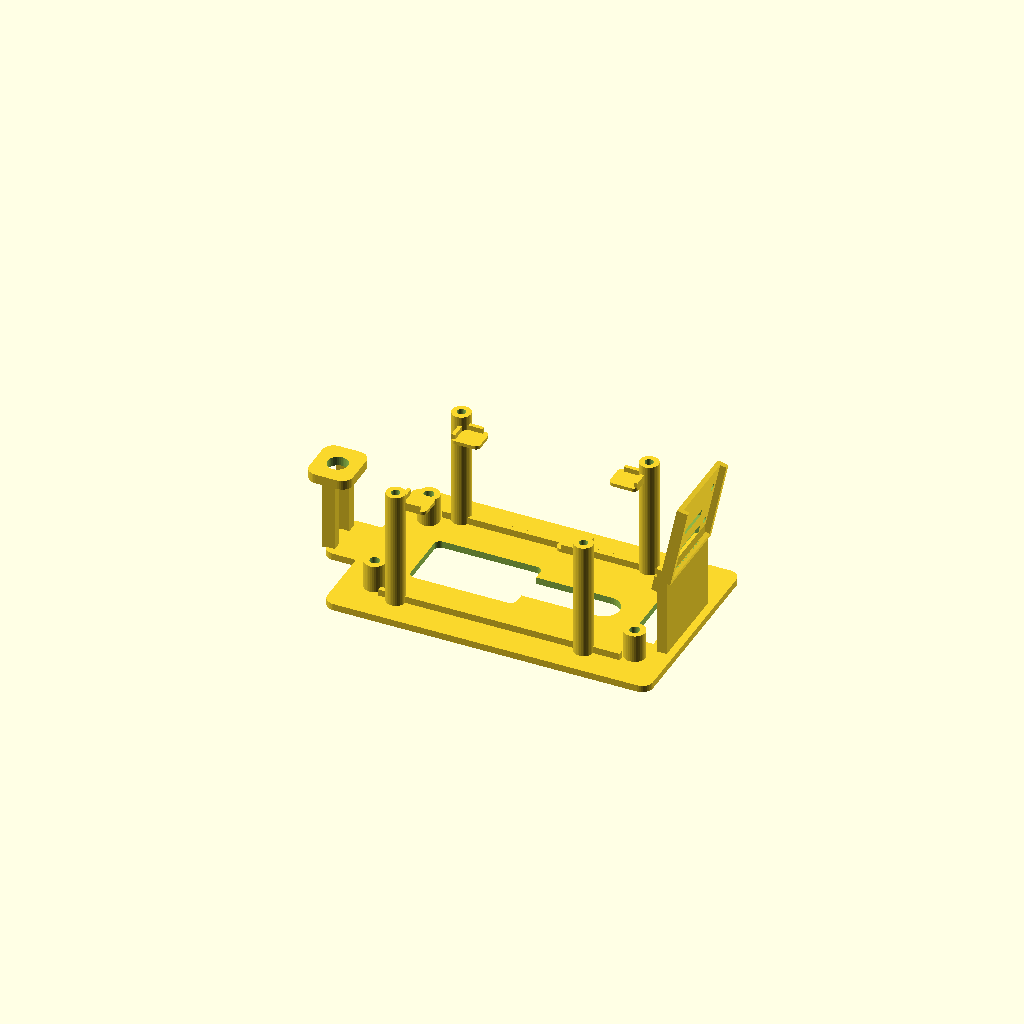
Cell 1: rendered with the file's own defaults.
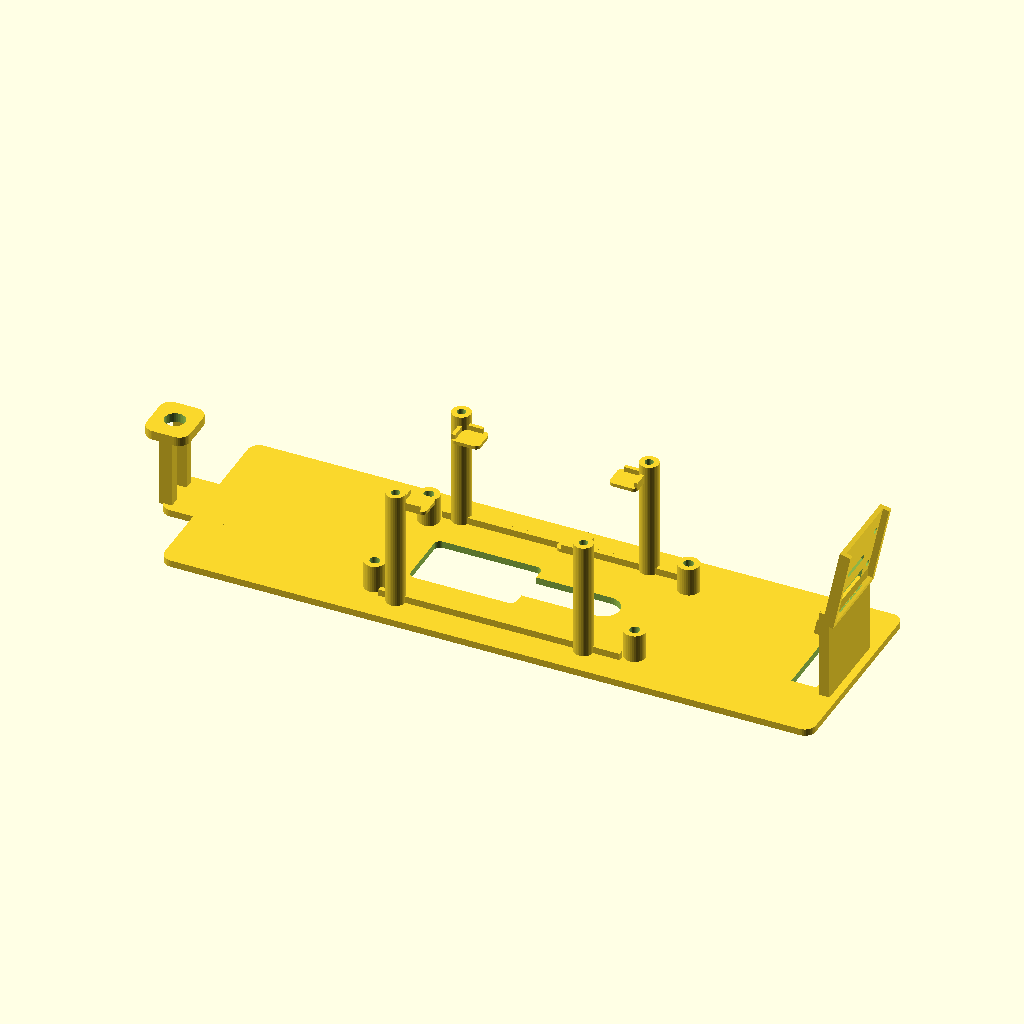
Cell 2: plate_len = 208 (everything else at default).
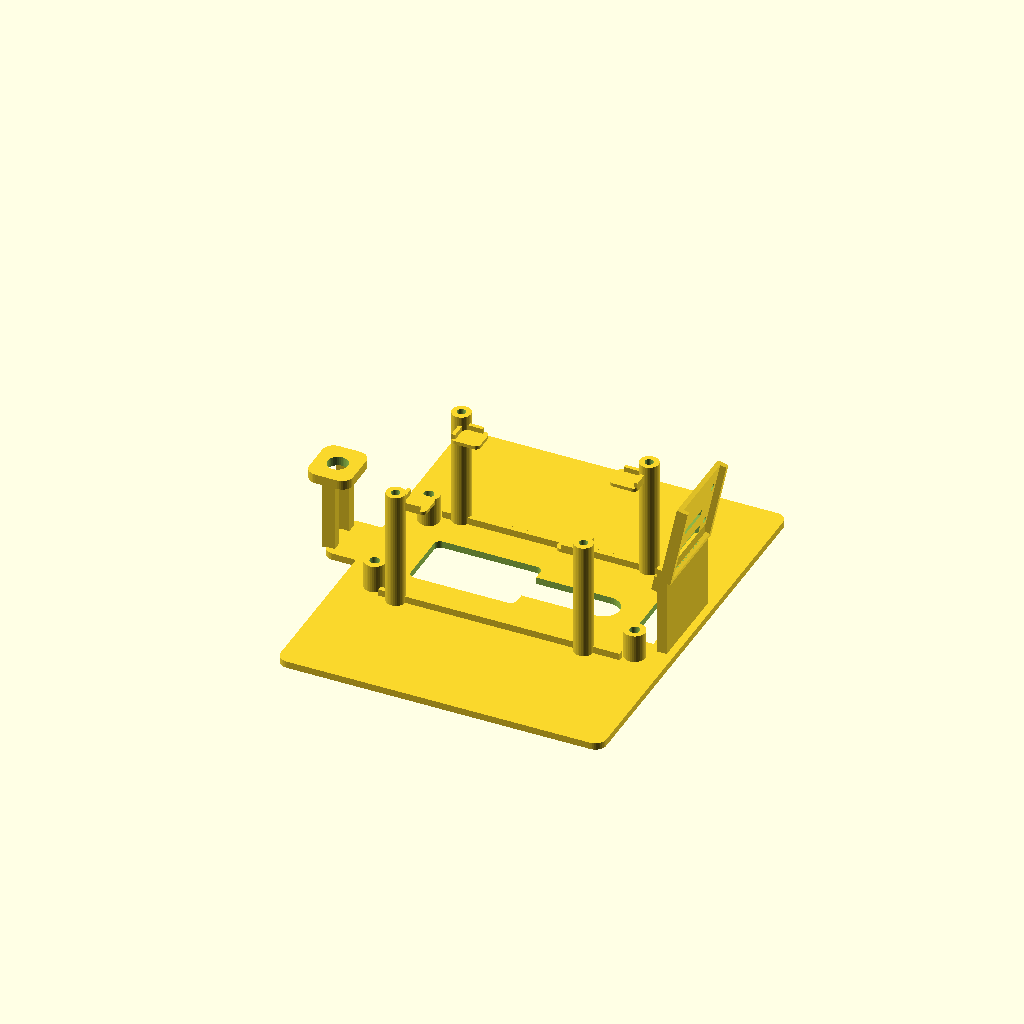
Cell 3 — plate_w set to 128, the other parameters unchanged.
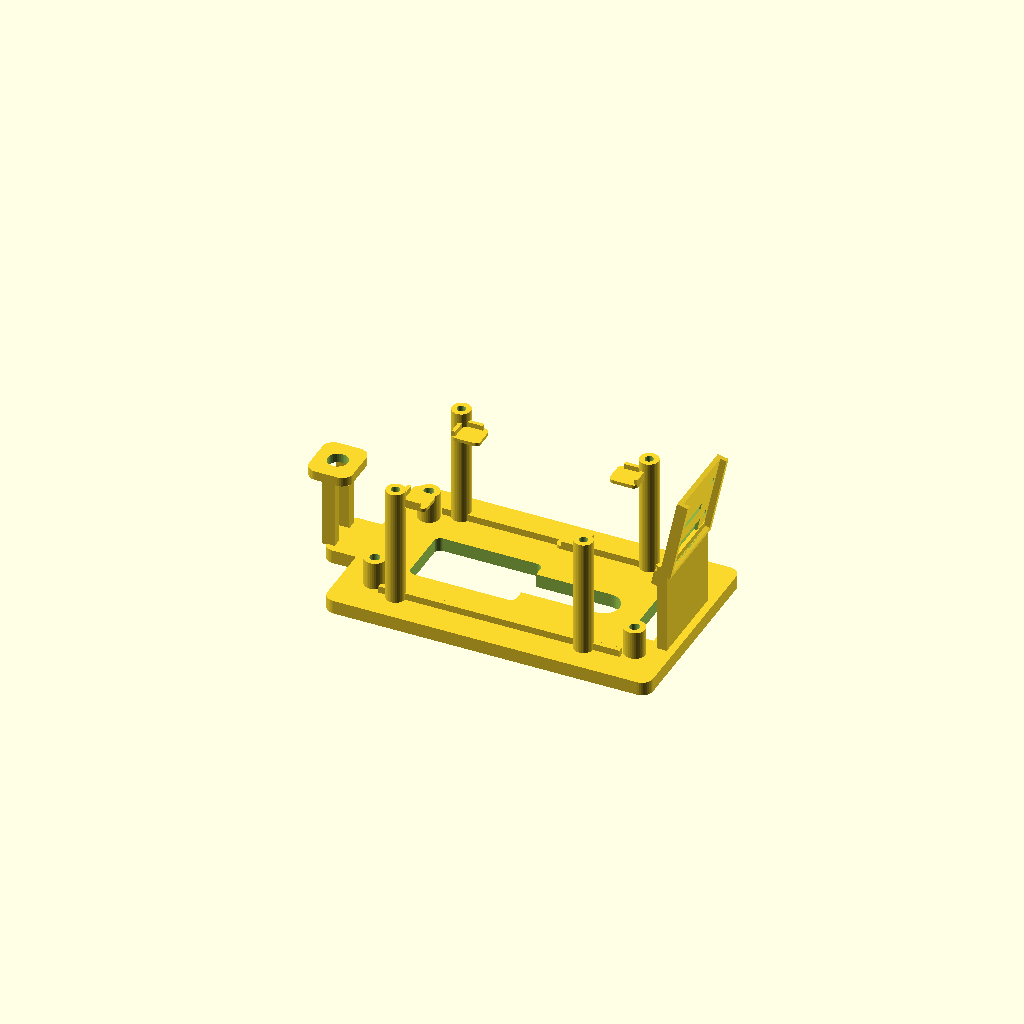
Cell 4 — plate_t set to 4.4, the other parameters unchanged.
One fixed orthographic camera (rotation 55°, 0°, 25°; colour scheme Cornfield) for every cell.
The OpenSCAD source (hardware/vision_mounts/q8bot_cm5_nano_b_power_module_mount.scad):
/*
  Q8bot CM5-NANO-B + dual-18650 UPS/charger board task-module mount

  This is a stacked backpack module:
  - lower layer: 89 x 41 mm UPS/charger board, component side from the reference
    photo facing down toward Q8bot, based on the user's reference photo marked
    89 mm outer length, 41 mm outer width, 83 x 37 mm hole spacing
  - middle clearance: two 18650 cells mounted on the board back side, facing up
  - upper layer: Waveshare CM5-NANO-B carrier + Raspberry Pi CM5 above the
    batteries, held by a shallow tray and screw-down clamp bars because the
    NANO-B carrier does not provide mounting holes

  Orientation: X is robot length, Y is robot width, Z is height. The camera
  holder is at +X/front, following the Pi Zero mount style.

  Print orientation: base plate flat on bed.
  Suggested material: PETG or tough PLA.
*/

$fn = 36;
eps = 0.12;

// -------------------- User parameters --------------------
plate_len = 104;
plate_w = 64;
plate_t = 2.2;
corner_r = 3.5;

// Keep a flat underside for double-sided tape. These access windows are only
// for USB/ribbon routing and can be tuned after checking the real robot.
xiao_usb_window_x = -18;
xiao_usb_window_y = 0;
xiao_usb_window_len = 34;
xiao_usb_window_w = 20;

usb_route_slot_x = 11;
usb_route_slot_y = 0;
usb_route_slot_len = 34;
usb_route_slot_w = 10;

// Two 18650 cells sit on the back side of the UPS board, facing upward toward
// the compute module. Keep enough air above the power board so the cells and
// clips clear the upper tray.
cell_d = 18.6;
cell_len = 67.5;
cell_spacing_y = 20.0;
cell_clearance = 1.2;
cell_offset_x = 0;
cell_offset_y = 0;

// Lower UPS/charger board from reference image. The reference-photo side faces
// down, so this bottom clearance is for the USB-C, inductors, capacitors, and
// other components visible in the photo.
ups_len = 89;
ups_w = 41;
ups_hole_x = 83;
ups_hole_y = 37;
ups_hole_d = 3.2;       // M3 clearance
ups_component_clearance = 9.0;
ups_standoff_h = ups_component_clearance;
ups_standoff_od = 6.8;
ups_offset_x = 0;
ups_offset_y = 0;
ups_edge_rail_h = 2.2;
ups_edge_rail_t = 1.6;
ups_board_t = 1.6;
cell_top_clearance = 3.0;

// Waveshare CM5-NANO-B carrier. The board is clamped by printed bars instead
// of board holes. Dimensions from Waveshare: 56 x 41 mm.
cm5_len = 56;
cm5_w = 41;
cm5_tray_clearance = 0.5;
cm5_tray_lip_h = 1.6;
cm5_tray_lip_t = 1.2;
cm5_layer_h = ups_standoff_h + ups_board_t + cell_d + cell_clearance + cell_top_clearance;
cm5_offset_x = -3;      // keep the smaller compute module near center without post clash
cm5_offset_y = 0;
cm5_board_t = 1.6;

// Four outside posts are used with M2.5 screws and small washers/printed tabs
// to clamp the board corners. This avoids walls or fixed bars along the NANO-B
// edges, where connectors are located.
cm5_post_x_spacing = cm5_len + 4;
cm5_post_y_spacing = cm5_w + 4;
cm5_post_screw_d = 2.75;   // M2.5 clearance
cm5_post_od = 6.0;

// Front camera module holder, default for Raspberry Pi Camera Module 3.
cam_board_w = 25;
cam_board_h = 24;
cam_pocket_depth = 2.0;
cam_wall = 1.5;
cam_tilt_deg = 12;
cam_mast_h = 24;
cam_mast_x = plate_len / 2 - 4;
cam_screw_x = 21;
cam_screw_y = 12.5;
cam_screw_d = 2.2;      // clearance for M2
cam_web_w = 4.0;

ribbon_slot_x = cam_mast_x - 8;
ribbon_slot_w = 22;
ribbon_slot_l = 8;
ribbon_channel_h = 20;

// Rear antenna tab, vertical like the latest Pi Zero mount direction.
antenna_enabled = true;
antenna_tab_w = 16;
antenna_tab_len = 14;
antenna_tab_t = 3.0;
antenna_tab_raise = 24.0;
antenna_base_len = 30.0;
antenna_base_w = 18.0;
antenna_post_w = 3.2;
antenna_post_t = 4.2;
antenna_hole_d = 6.5;
antenna_x = -plate_len / 2 - 10;
antenna_y = 0;
antenna_post_y_spacing = 10.0;

// -------------------- Helpers --------------------
module rounded_box(size, r) {
  x = size[0];
  y = size[1];
  z = size[2];
  hull() {
    for (sx = [-1, 1], sy = [-1, 1]) {
      translate([sx * (x / 2 - r), sy * (y / 2 - r), 0])
        cylinder(h = z, r = r, center = true);
    }
  }
}

module slot(len, w, h) {
  hull() {
    translate([-len / 2 + w / 2, 0, 0])
      cylinder(h = h, r = w / 2, center = true);
    translate([ len / 2 - w / 2, 0, 0])
      cylinder(h = h, r = w / 2, center = true);
  }
}

module base_plate() {
  difference() {
    union() {
      rounded_box([plate_len, plate_w, plate_t], corner_r);

      if (antenna_enabled) {
        translate([antenna_x + antenna_base_len / 2 - 1,
                   antenna_y,
                   0])
          rounded_box([antenna_base_len, antenna_base_w, plate_t], corner_r);

        for (y = [-antenna_post_y_spacing / 2, antenna_post_y_spacing / 2]) {
          translate([antenna_x, y, plate_t / 2 + antenna_tab_raise / 2 - eps])
            cube([antenna_post_t, antenna_post_w, antenna_tab_raise + 3 * eps], center = true);
        }

        translate([antenna_x, antenna_y, plate_t / 2 + antenna_tab_raise])
          rounded_box([antenna_tab_len, antenna_tab_w, antenna_tab_t], corner_r);
      }
    }

    translate([xiao_usb_window_x, xiao_usb_window_y, 0])
      rounded_box([xiao_usb_window_len, xiao_usb_window_w, plate_t + 0.5], 2);

    translate([usb_route_slot_x, usb_route_slot_y, 0])
      slot(usb_route_slot_len, usb_route_slot_w, plate_t + 0.5);

    translate([ribbon_slot_x, 0, 0])
      cube([ribbon_slot_l, ribbon_slot_w, plate_t + 0.5], center = true);

    if (antenna_enabled) {
      translate([antenna_x, antenna_y, plate_t / 2 + antenna_tab_raise])
        cylinder(h = antenna_tab_t + 0.8, r = antenna_hole_d / 2, center = true);
    }
  }
}

module ups_standoffs_and_rails() {
  union() {
    for (x = [-ups_hole_x / 2, ups_hole_x / 2],
         y = [-ups_hole_y / 2, ups_hole_y / 2]) {
      translate([x + ups_offset_x,
                 y + ups_offset_y,
                 plate_t / 2 + ups_standoff_h / 2 - eps])
        difference() {
          cylinder(h = ups_standoff_h + 2 * eps, r = ups_standoff_od / 2, center = true);
          cylinder(h = ups_standoff_h + 0.6 + 2 * eps, r = ups_hole_d / 2, center = true);
        }
    }

    // Low rails locate the lower power board during assembly but keep the USB-C
    // and pads reachable from the sides.
    for (y = [-1, 1]) {
      translate([ups_offset_x,
                 y * (ups_w / 2 + ups_edge_rail_t / 2 + 0.5) + ups_offset_y,
                 plate_t / 2 + ups_edge_rail_h / 2 - eps])
        cube([ups_len - 12, ups_edge_rail_t, ups_edge_rail_h + 2 * eps], center = true);
    }
  }
}

module cm5_support_posts() {
  post_h = cm5_layer_h + cm5_board_t + 3.0;

  for (x = [-cm5_post_x_spacing / 2, cm5_post_x_spacing / 2],
       y = [-cm5_post_y_spacing / 2, cm5_post_y_spacing / 2]) {
    translate([x + cm5_offset_x,
               y + cm5_offset_y,
               plate_t / 2 + post_h / 2 - eps])
      difference() {
        cylinder(h = post_h + 2 * eps, r = cm5_post_od / 2, center = true);
        cylinder(h = post_h + 0.8 + 2 * eps, r = cm5_post_screw_d / 2, center = true);
      }
  }
}

module cm5_tray() {
  tray_z = plate_t / 2 + cm5_layer_h;
  outer_len = cm5_len + 2 * (cm5_tray_clearance + cm5_tray_lip_t);
  outer_w = cm5_w + 2 * (cm5_tray_clearance + cm5_tray_lip_t);
  pad_len = 9;
  pad_w = 8;
  corner_l = 6;

  union() {
    // Open corner pads let the carrier drop in from above; no continuous tray
    // wall blocks assembly or connector access.
    for (x = [-1, 1], y = [-1, 1]) {
      translate([cm5_offset_x + x * (outer_len / 2 - pad_len / 2),
                 cm5_offset_y + y * (outer_w / 2 - pad_w / 2),
                 tray_z - 0.55])
        rounded_box([pad_len, pad_w, 1.1], 1.5);

      // L-shaped corner locator: one short segment on each side of the corner.
      translate([cm5_offset_x + x * (cm5_len / 2 + cm5_tray_clearance + cm5_tray_lip_t / 2),
                 cm5_offset_y + y * (cm5_w / 2 + cm5_tray_clearance - corner_l / 2),
                 tray_z + cm5_tray_lip_h / 2 - eps])
        cube([cm5_tray_lip_t, corner_l, cm5_tray_lip_h + 2 * eps], center = true);

      translate([cm5_offset_x + x * (cm5_len / 2 + cm5_tray_clearance - corner_l / 2),
                 cm5_offset_y + y * (cm5_w / 2 + cm5_tray_clearance + cm5_tray_lip_t / 2),
                 tray_z + cm5_tray_lip_h / 2 - eps])
        cube([corner_l, cm5_tray_lip_t, cm5_tray_lip_h + 2 * eps], center = true);
    }

  }
}

module camera_holder() {
  outer_w = cam_board_w + 2 * cam_wall;
  outer_h = cam_board_h + 2 * cam_wall;

  difference() {
    union() {
      translate([0, 0, outer_h / 2])
        cube([outer_w, cam_wall, outer_h], center = true);
      for (x = [-1, 1]) {
        translate([x * (cam_board_w / 2 + cam_wall / 2), -cam_pocket_depth / 2, outer_h / 2])
          cube([cam_wall, cam_pocket_depth + cam_wall, outer_h], center = true);
      }
      translate([0, -cam_pocket_depth / 2, cam_wall / 2])
        cube([outer_w, cam_pocket_depth + cam_wall, cam_wall], center = true);
    }

    translate([0, -cam_wall / 2, outer_h / 2])
      cylinder(h = cam_wall + 0.6, r = 5.5, center = true);

    for (x = [-cam_screw_x / 2, cam_screw_x / 2],
         z = [outer_h / 2 - cam_screw_y / 2, outer_h / 2 + cam_screw_y / 2]) {
      translate([x, -cam_pocket_depth / 2, z])
        rotate([90, 0, 0])
          cylinder(h = cam_pocket_depth + 2 * cam_wall + 1.2, r = cam_screw_d / 2, center = true);
    }

    translate([0, -cam_wall / 2, cam_wall + 3])
      cube([15, cam_wall + 0.6, 6], center = true);
  }
}

function outer_w_for_camera() = cam_board_w + 2 * cam_wall;

module front_mast() {
  mast_x = cam_mast_x;
  union() {
    translate([mast_x, 0, plate_t / 2 + (cam_mast_h + 5) / 2 - eps])
      cube([3.2, cam_board_w + 2 * cam_wall, cam_mast_h + 5 + 2 * eps], center = true);

    for (y = [-1, 1]) {
      translate([mast_x - 1.8,
                 y * (outer_w_for_camera() / 2 - cam_web_w / 2),
                 plate_t + cam_mast_h - 1.5])
        rotate([cam_tilt_deg, 0, 90])
          cube([cam_web_w, 2.2, 5.0], center = true);
    }

    translate([mast_x, 0, plate_t + cam_mast_h])
      rotate([cam_tilt_deg, 0, 90])
        camera_holder();
  }
}

module cm5_nano_b_power_module_mount() {
  difference() {
    union() {
      base_plate();
      ups_standoffs_and_rails();
      cm5_support_posts();
      cm5_tray();
      front_mast();
    }

    // Full-height ribbon pass-through. The base plate already has this cut,
    // but the front mast root can visually close it, so cut the assembled
    // module as well.
    translate([ribbon_slot_x, 0, plate_t / 2 + ribbon_channel_h / 2 - eps])
      cube([ribbon_slot_l, ribbon_slot_w, ribbon_channel_h + 2 * eps], center = true);
  }
}

cm5_nano_b_power_module_mount();
Customizer parameters (derived from the source; name, type, default, range or options):
eps: number, default 0.12
plate_len: number, default 104
plate_w: number, default 64
plate_t: number, default 2.2
corner_r: number, default 3.5
xiao_usb_window_x: number, default -18
xiao_usb_window_y: number, default 0
xiao_usb_window_len: number, default 34
xiao_usb_window_w: number, default 20
usb_route_slot_x: number, default 11
usb_route_slot_y: number, default 0
usb_route_slot_len: number, default 34
usb_route_slot_w: number, default 10
cell_d: number, default 18.6
cell_len: number, default 67.5
cell_spacing_y: number, default 20
cell_clearance: number, default 1.2
cell_offset_x: number, default 0
cell_offset_y: number, default 0
ups_len: number, default 89
ups_w: number, default 41
ups_hole_x: number, default 83
ups_hole_y: number, default 37
ups_hole_d: number, default 3.2
ups_component_clearance: number, default 9
ups_standoff_od: number, default 6.8
ups_offset_x: number, default 0
ups_offset_y: number, default 0
ups_edge_rail_h: number, default 2.2
ups_edge_rail_t: number, default 1.6
ups_board_t: number, default 1.6
cell_top_clearance: number, default 3
cm5_len: number, default 56
cm5_w: number, default 41
cm5_tray_clearance: number, default 0.5
cm5_tray_lip_h: number, default 1.6
cm5_tray_lip_t: number, default 1.2
cm5_offset_x: number, default -3
cm5_offset_y: number, default 0
cm5_board_t: number, default 1.6
cm5_post_screw_d: number, default 2.75
cm5_post_od: number, default 6
cam_board_w: number, default 25
cam_board_h: number, default 24
cam_pocket_depth: number, default 2
cam_wall: number, default 1.5
cam_tilt_deg: number, default 12
cam_mast_h: number, default 24
cam_screw_x: number, default 21
cam_screw_y: number, default 12.5
cam_screw_d: number, default 2.2
cam_web_w: number, default 4
ribbon_slot_w: number, default 22
ribbon_slot_l: number, default 8
ribbon_channel_h: number, default 20
antenna_enabled: bool, default true
antenna_tab_w: number, default 16
antenna_tab_len: number, default 14
antenna_tab_t: number, default 3
antenna_tab_raise: number, default 24
antenna_base_len: number, default 30
antenna_base_w: number, default 18
antenna_post_w: number, default 3.2
antenna_post_t: number, default 4.2
